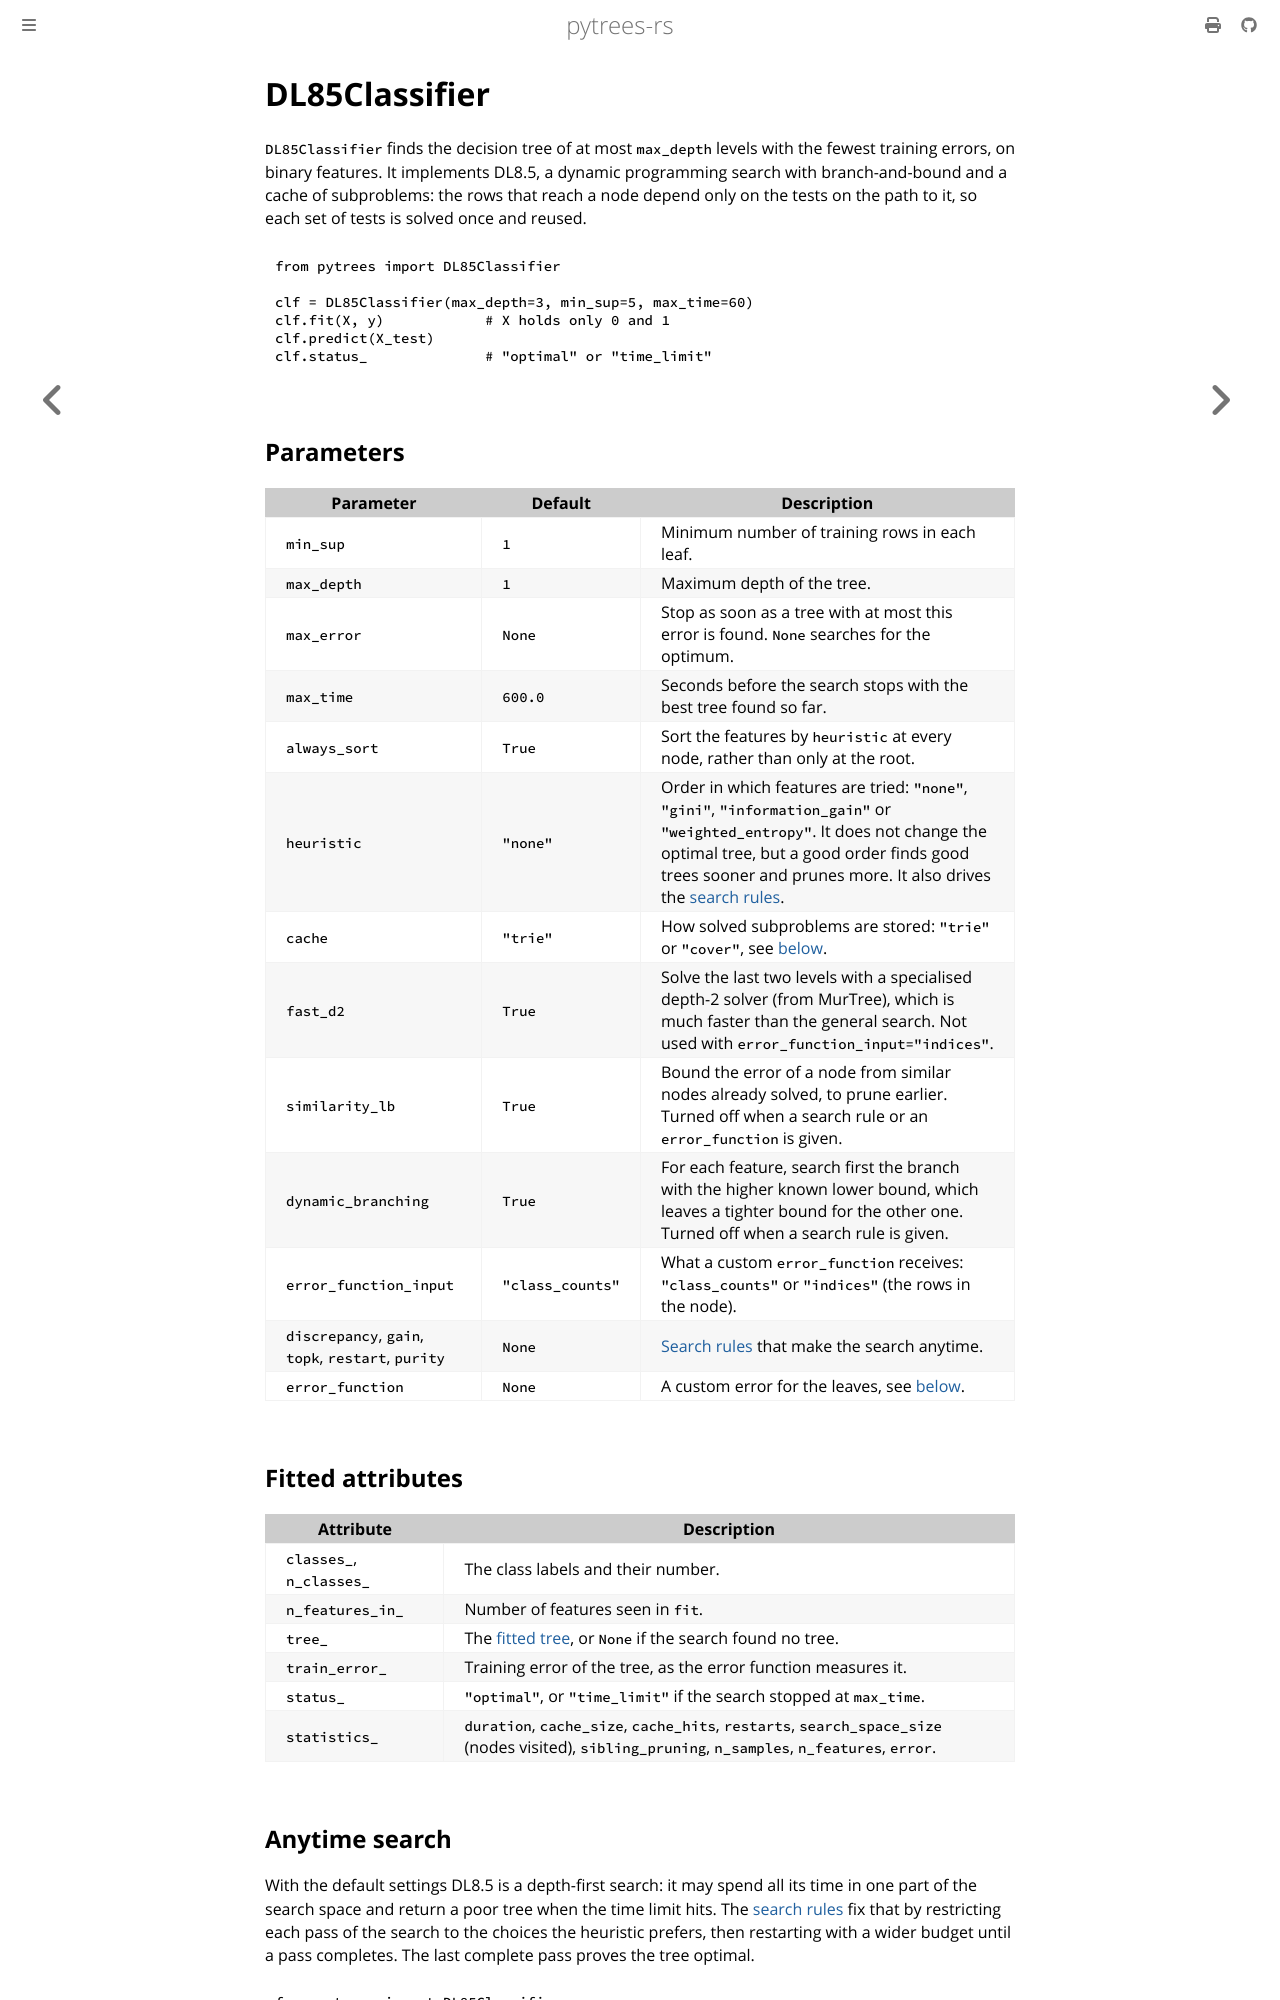

repository: haroldks/pytrees-rs · page: estimators/dl85.html · generator: mdbook

# DL85Classifier

`DL85Classifier` finds the decision tree of at most `max_depth` levels with
the fewest training errors, on binary features. It implements DL8.5, a
dynamic programming search with branch-and-bound and a cache of subproblems:
the rows that reach a node depend only on the tests on the path to it, so each
set of tests is solved once and reused.

```python
from pytrees import DL85Classifier

clf = DL85Classifier(max_depth=3, min_sup=5, max_time=60)
clf.fit(X, y)            # X holds only 0 and 1
clf.predict(X_test)
clf.status_              # "optimal" or "time_limit"
```

## Parameters

| Parameter | Default | Description |
|---|---|---|
| `min_sup` | `1` | Minimum number of training rows in each leaf. |
| `max_depth` | `1` | Maximum depth of the tree. |
| `max_error` | `None` | Stop as soon as a tree with at most this error is found. `None` searches for the optimum. |
| `max_time` | `600.0` | Seconds before the search stops with the best tree found so far. |
| `always_sort` | `True` | Sort the features by `heuristic` at every node, rather than only at the root. |
| `heuristic` | `"none"` | Order in which features are tried: `"none"`, `"gini"`, `"information_gain"` or `"weighted_entropy"`. It does not change the optimal tree, but a good order finds good trees sooner and prunes more. It also drives the [search rules](rules.md). |
| `cache` | `"trie"` | How solved subproblems are stored: `"trie"` or `"cover"`, see [below](#choosing-the-cache). |
| `fast_d2` | `True` | Solve the last two levels with a specialised depth-2 solver (from MurTree), which is much faster than the general search. Not used with `error_function_input="indices"`. |
| `similarity_lb` | `True` | Bound the error of a node from similar nodes already solved, to prune earlier. Turned off when a search rule or an `error_function` is given. |
| `dynamic_branching` | `True` | For each feature, search first the branch with the higher known lower bound, which leaves a tighter bound for the other one. Turned off when a search rule is given. |
| `error_function_input` | `"class_counts"` | What a custom `error_function` receives: `"class_counts"` or `"indices"` (the rows in the node). |
| `discrepancy`, `gain`, `topk`, `restart`, `purity` | `None` | [Search rules](rules.md) that make the search anytime. |
| `error_function` | `None` | A custom error for the leaves, see [below](#custom-error-functions). |

## Fitted attributes

| Attribute | Description |
|---|---|
| `classes_`, `n_classes_` | The class labels and their number. |
| `n_features_in_` | Number of features seen in `fit`. |
| `tree_` | The [fitted tree](tree.md), or `None` if the search found no tree. |
| `train_error_` | Training error of the tree, as the error function measures it. |
| `status_` | `"optimal"`, or `"time_limit"` if the search stopped at `max_time`. |
| `statistics_` | `duration`, `cache_size`, `cache_hits`, `restarts`, `search_space_size` (nodes visited), `sibling_pruning`, `n_samples`, `n_features`, `error`. |
